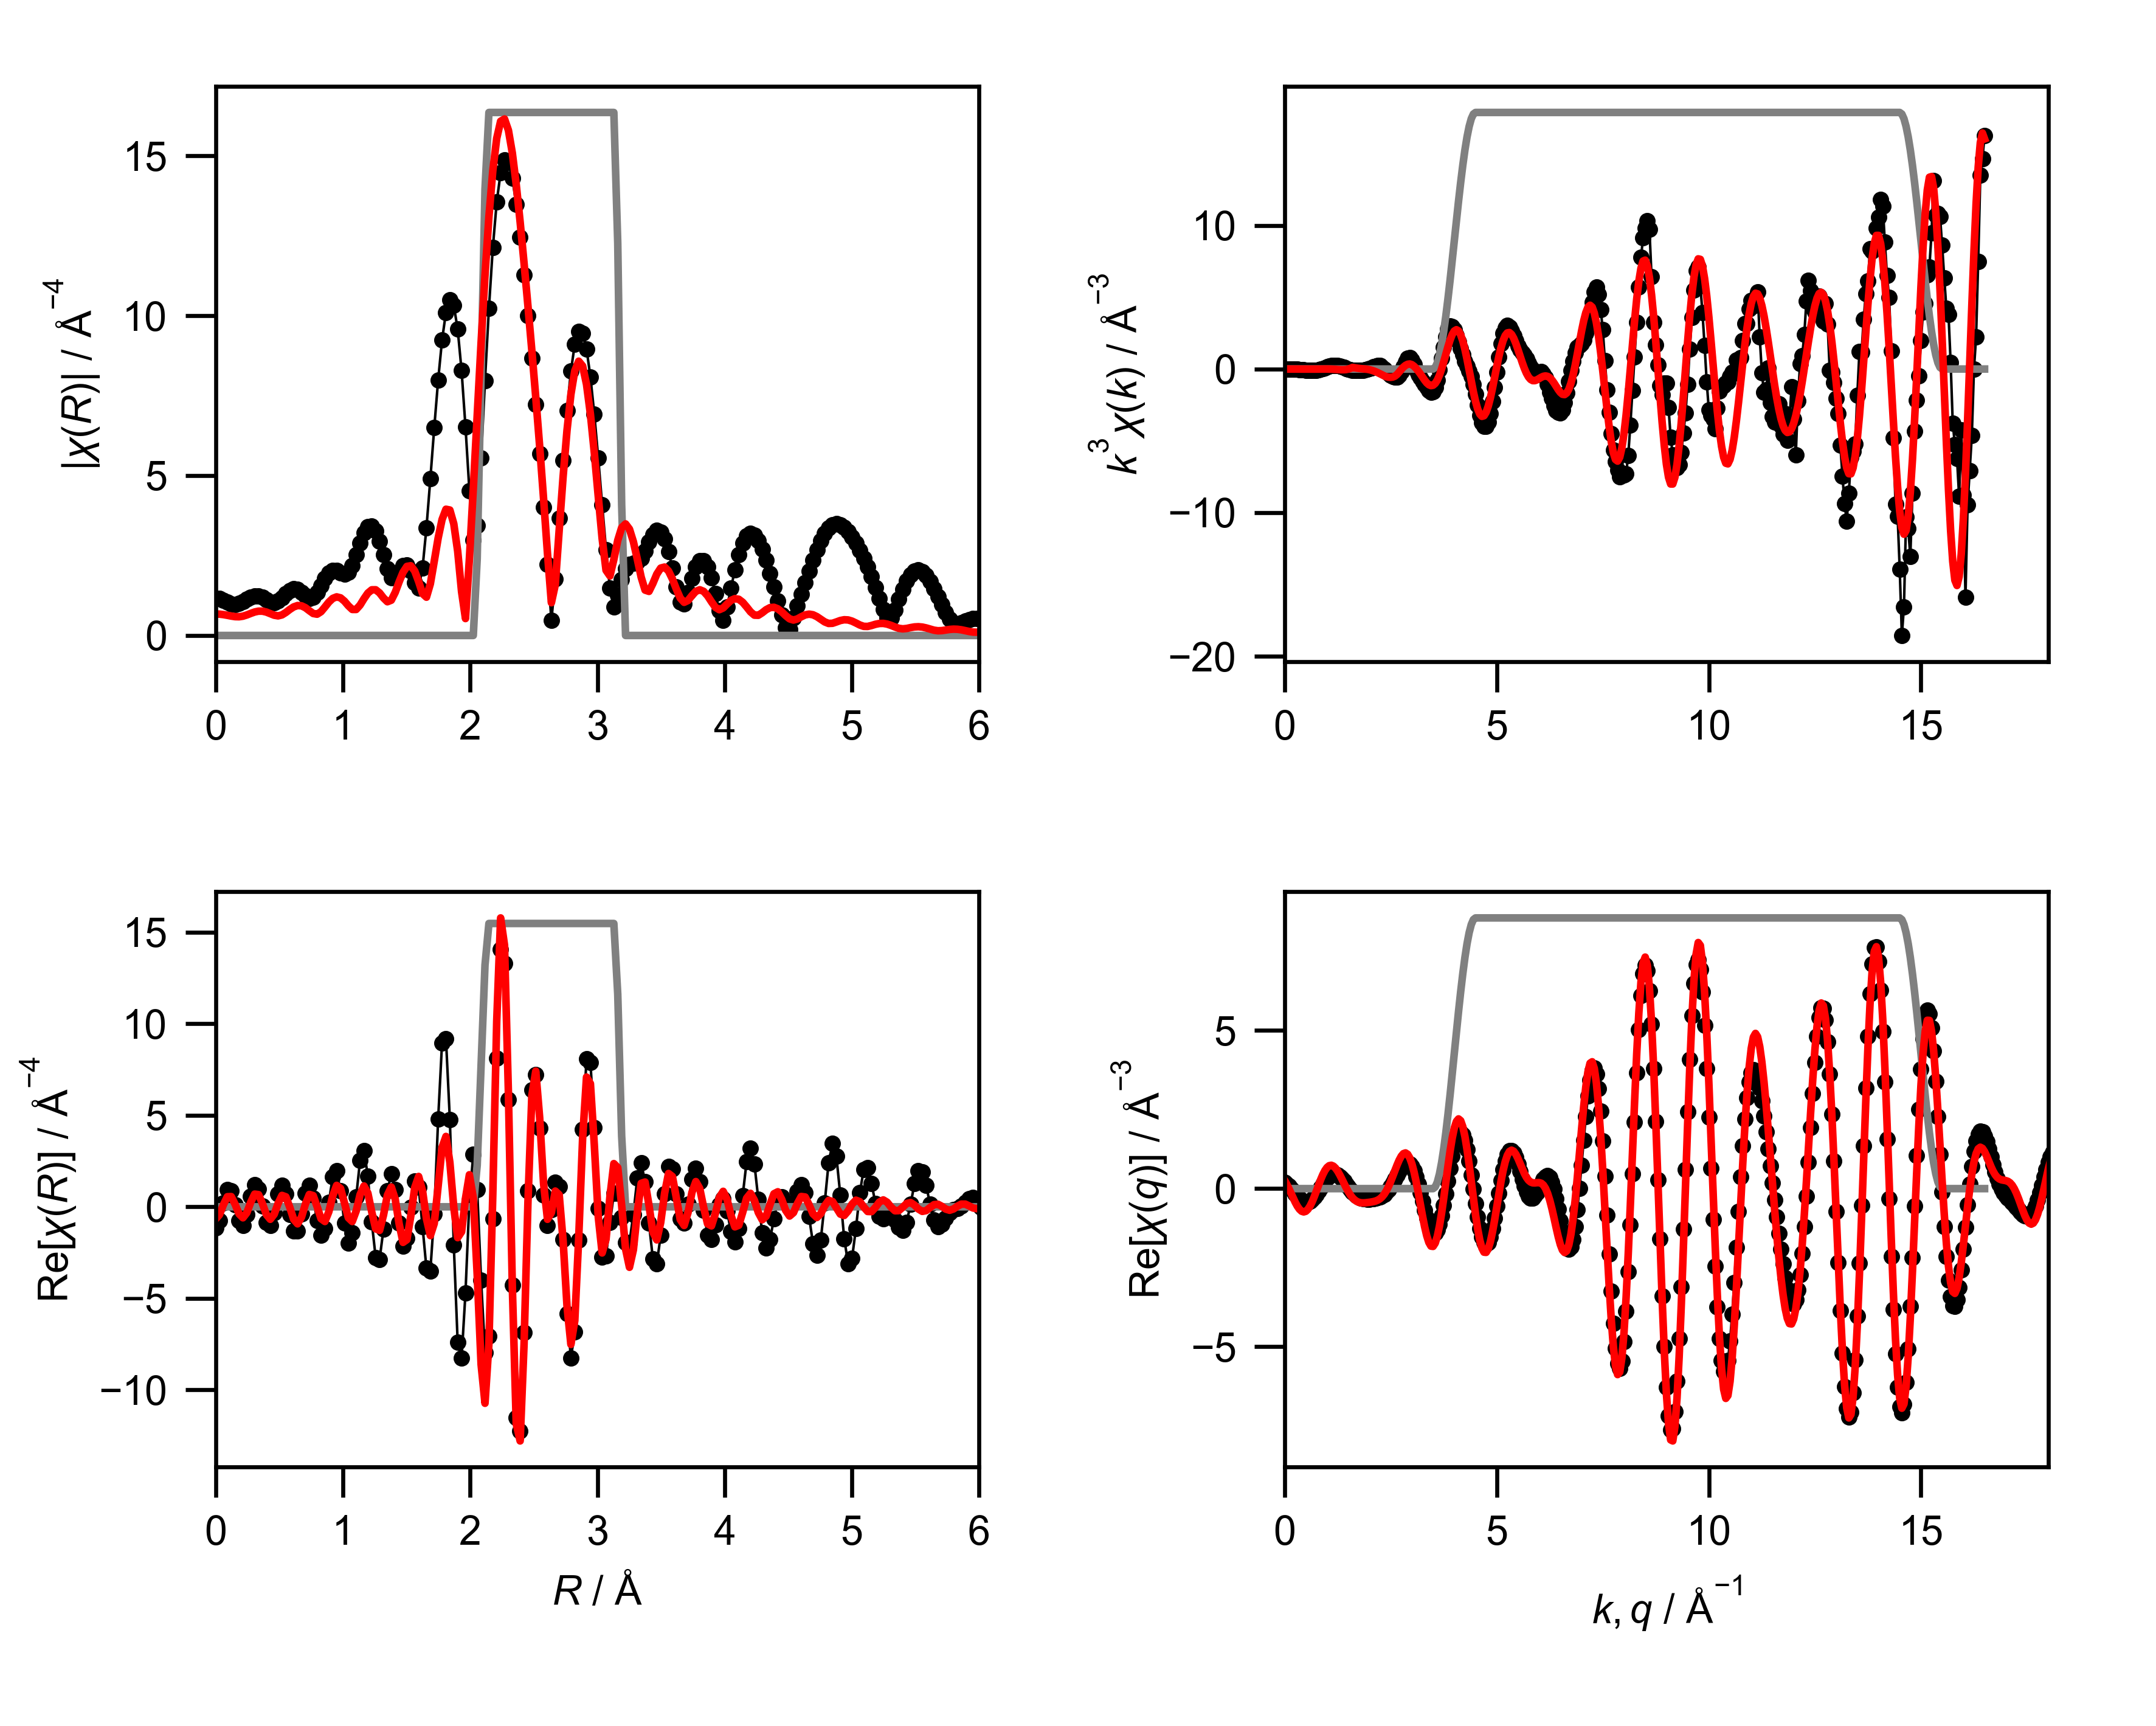

Values plotted in this chart, from the file beside it:
mea_k, mea_chik, mea_k3chik, mea_r, mea_chir_mag, mea_chir_re, mea_chir_im, mea_q, mea_chiq_mag, mea_chiq_re, mea_chiq_im, fit_k, fit_chik, fit_k3chik, fit_r, fit_chir_mag, fit_chir_re, fit_chir_im, fit_q, fit_chiq_mag, fit_chiq_re, fit_chiq_im, win_k, win_r
0.0, -1.004, -0.0, 0.0, 1.166, -1.166, 0.0, 0.0, 0.3104, 0.1935, 0.2427, 0.0, -0.06315, -0.0, 0.0, 0.6723, -0.6723, 0.0, 0.0, 0.5829, 0.2595, 0.5219, 0.0, 0.0
0.05, -0.9736, -0.0001217, 0.03068, 1.149, -0.7398, 0.8797, 0.05, 0.3237, 0.1429, 0.2905, 0.05, -0.06251, -7.813398227354553e-06, 0.03068, 0.6673, -0.4311, 0.5094, 0.05, 0.6041, 0.1404, 0.5876, 0.0, 0.0
0.1, -0.9422, -0.0009422, 0.06136, 1.105, 0.2055, 1.086, 0.1, 0.3369, 0.07948, 0.3274, 0.1, -0.06186, -6.186361080764391e-05, 0.06136, 0.6529, 0.1121, 0.6432, 0.1, 0.6246, 0.003555, 0.6246, 0.0, 0.0
0.15, -0.9092, -0.003069, 0.09204, 1.047, 0.9335, 0.4732, 0.15, 0.35, 0.005868, 0.3499, 0.15, -0.06077, -0.0002051, 0.09204, 0.6312, 0.551, 0.308, 0.15, 0.6443, -0.1435, 0.6281, 0.0, 0.0
0.2, -0.8743, -0.006994, 0.1227, 0.9949, 0.8815, -0.4613, 0.2, 0.3627, -0.07445, 0.355, 0.2, -0.05922, -0.0004737, 0.1227, 0.6072, 0.5593, -0.2365, 0.2, 0.6629, -0.2921, 0.595, 0.0, 0.0
0.25, -0.837, -0.01308, 0.1534, 0.9736, 0.104, -0.9681, 0.25, 0.3751, -0.1571, 0.3406, 0.25, -0.05716, -0.0008931, 0.1534, 0.5888, 0.1373, -0.5726, 0.25, 0.6804, -0.4327, 0.5251, 0.0, 0.0
0.3, -0.7967, -0.02151, 0.1841, 0.9967, -0.7677, -0.6357, 0.3, 0.387, -0.237, 0.306, 0.3, -0.05458, -0.001474, 0.1841, 0.5854, -0.3862, -0.44, 0.3, 0.6967, -0.5555, 0.4204, 0.0, 0.0
0.35, -0.7531, -0.03229, 0.2148, 1.058, -1.021, 0.281, 0.35, 0.3984, -0.309, 0.2516, 0.35, -0.05146, -0.002206, 0.2148, 0.6037, -0.6003, 0.06413, 0.35, 0.7117, -0.6518, 0.2858, 0.0, 0.0
0.4, -0.7057, -0.04517, 0.2454, 1.137, -0.4239, 1.055, 0.4, 0.4093, -0.3678, 0.1794, 0.4, -0.04778, -0.003058, 0.2454, 0.642, -0.3245, 0.5539, 0.4, 0.7254, -0.7139, 0.1284, 0.0, 0.0
0.45, -0.6539, -0.05958, 0.2761, 1.205, 0.5804, 1.057, 0.45, 0.4194, -0.409, 0.09284, 0.45, -0.04355, -0.003969, 0.2761, 0.6902, 0.2488, 0.6438, 0.45, 0.7376, -0.7363, -0.04257, 0.0, 0.0
0.5, -0.5967, -0.07458, 0.3068, 1.243, 1.217, 0.2539, 0.5, 0.4289, -0.4289, -0.003514, 0.5, -0.03883, -0.004854, 0.3068, 0.7341, 0.6927, 0.2431, 0.5, 0.7482, -0.7161, -0.2167, 0.0, 0.0
0.55, -0.5331, -0.08869, 0.3375, 1.237, 0.9831, -0.7515, 0.55, 0.4376, -0.425, -0.1041, 0.55, -0.03368, -0.005604, 0.3375, 0.7604, 0.6657, -0.3675, 0.55, 0.7572, -0.6532, -0.383, 0.0, 0.0
0.6, -0.4615, -0.09967, 0.3682, 1.19, 0.05337, -1.189, 0.6, 0.4454, -0.3966, -0.2028, 0.6, -0.02823, -0.006097, 0.3682, 0.7603, 0.1743, -0.7401, 0.6, 0.7646, -0.5506, -0.5306, 0.0, 0.0
0.65, -0.3822, -0.105, 0.3988, 1.117, -0.8495, -0.7254, 0.65, 0.4524, -0.3444, -0.2934, 0.65, -0.02264, -0.006218, 0.3988, 0.7321, -0.4232, -0.5974, 0.65, 0.7703, -0.414, -0.6496, 0.0, 0.0
0.7, -0.2982, -0.1023, 0.4295, 1.049, -1.016, 0.264, 0.7, 0.4585, -0.2708, -0.3699, 0.7, -0.01713, -0.005876, 0.4295, 0.6836, -0.6819, -0.04845, 0.7, 0.7742, -0.2515, -0.7322, 0.0, 0.0
0.75, -0.212, -0.08942, 0.4602, 1.028, -0.3128, 0.9788, 0.75, 0.4636, -0.18, -0.4272, 0.75, -0.01195, -0.005043, 0.4602, 0.6344, -0.4086, 0.4853, 0.75, 0.7763, -0.07335, -0.7728, 0.0, 0.0
0.8, -0.1229, -0.06291, 0.4909, 1.077, 0.6949, 0.8228, 0.8, 0.4676, -0.07707, -0.4613, 0.8, -0.007392, -0.003785, 0.4909, 0.6136, 0.1824, 0.5858, 0.8, 0.7765, 0.1093, -0.7688, 0.0, 0.0
0.85, -0.03341, -0.02052, 0.5216, 1.185, 1.18, -0.114, 0.85, 0.4707, 0.0317, -0.4696, 0.85, -0.003733, -0.002293, 0.5216, 0.6437, 0.6231, 0.1618, 0.85, 0.7749, 0.2851, -0.7206, 0.0, 0.0
0.9, 0.04452, 0.03245, 0.5522, 1.312, 0.7048, -1.106, 0.9, 0.4727, 0.1397, -0.4515, 0.9, -0.001242, -0.0009054, 0.5522, 0.72, 0.5458, -0.4695, 0.9, 0.7714, 0.4429, -0.6316, 0.0, 0.0
0.95, 0.1065, 0.09129, 0.5829, 1.414, -0.4123, -1.353, 0.95, 0.4735, 0.2403, -0.4081, 0.95, -0.0001244, -0.0001067, 0.5829, 0.8139, -0.0268, -0.8135, 0.95, 0.7661, 0.5733, -0.5082, 0.0, 0.0
1.0, 0.1519, 0.1519, 0.6136, 1.462, -1.326, -0.6142, 1.0, 0.4733, 0.3273, -0.3419, 1.0, -0.0004878, -0.0004878, 0.6136, 0.8939, -0.6842, -0.5753, 1.0, 0.7588, 0.6688, -0.3586, 0.0, 0.0
1.05, 0.1772, 0.2051, 0.6443, 1.44, -1.321, 0.574, 1.05, 0.472, 0.3957, -0.2573, 1.05, -0.002301, -0.002664, 0.6443, 0.9361, -0.9304, 0.1031, 1.05, 0.7497, 0.7245, -0.1929, 0.0, 0.0
1.1, 0.1829, 0.2435, 0.675, 1.357, -0.3857, 1.301, 1.1, 0.4695, 0.4415, -0.1597, 1.1, -0.005363, -0.007138, 0.675, 0.9277, -0.5654, 0.7355, 1.1, 0.7388, 0.7385, -0.0219, 0.0, 0.0
1.15, 0.1724, 0.2622, 0.7056, 1.244, 0.747, 0.9953, 1.15, 0.4659, 0.4626, -0.05517, 1.15, -0.00928, -0.01411, 0.7056, 0.8685, 0.1491, 0.8556, 1.15, 0.7261, 0.7117, 0.1438, 0.0, 0.0
1.2, 0.1501, 0.2594, 0.7363, 1.166, 1.162, -0.09944, 1.2, 0.4612, 0.4585, 0.04979, 1.2, -0.01347, -0.02328, 0.7363, 0.7753, 0.6758, 0.3799, 1.2, 0.7117, 0.6479, 0.2944, 0.0, 0.0
1.25, 0.1218, 0.2378, 0.767, 1.191, 0.4904, -1.086, 1.25, 0.4555, 0.4304, 0.149, 1.25, -0.0172, -0.0336, 0.767, 0.6877, 0.6119, -0.3138, 1.25, 0.6956, 0.5532, 0.4217, 0.0, 0.0
1.3, 0.09268, 0.2036, 0.7977, 1.341, -0.7583, -1.106, 1.3, 0.4487, 0.3811, 0.237, 1.3, -0.01963, -0.04312, 0.7977, 0.6654, 0.009185, -0.6654, 1.3, 0.678, 0.4353, 0.5198, 0.0, 0.0
1.35, 0.06333, 0.1558, 0.8283, 1.562, -1.561, -0.04075, 1.35, 0.441, 0.3144, 0.3092, 1.35, -0.01989, -0.04894, 0.8283, 0.7436, -0.6471, -0.3665, 1.35, 0.659, 0.303, 0.5852, 0.0, 0.0
1.4, 0.03639, 0.09986, 0.859, 1.783, -1.177, 1.339, 1.4, 0.4323, 0.2355, 0.3626, 1.4, -0.01725, -0.04733, 0.859, 0.8897, -0.803, 0.383, 1.4, 0.6388, 0.1654, 0.617, 0.0, 0.0
1.45, 0.01546, 0.04714, 0.8897, 1.949, 0.2286, 1.936, 1.45, 0.4229, 0.1495, 0.3956, 1.45, -0.01118, -0.03407, 0.8897, 1.044, -0.2718, 1.008, 1.45, 0.6175, 0.031, 0.6168, 0.0, 0.0
1.5, -0.001634, -0.005514, 0.9204, 2.03, 1.649, 1.184, 1.5, 0.4128, 0.06179, 0.4082, 1.5, -0.001506, -0.005082, 0.9204, 1.159, 0.5987, 0.9928, 1.5, 0.5955, -0.09296, 0.5882, 0.0, 0.0
1.55, -0.01192, -0.04439, 0.9511, 2.023, 1.972, -0.4517, 1.55, 0.4022, -0.02271, 0.4016, 1.55, 0.01145, 0.04265, 0.9511, 1.207, 1.171, 0.2925, 1.55, 0.5731, -0.2009, 0.5367, 0.0, 0.0
1.6, -0.01824, -0.07471, 0.9817, 1.963, 0.865, -1.762, 1.6, 0.3913, -0.09998, 0.3783, 1.6, 0.02672, 0.1094, 0.9817, 1.176, 1.007, -0.6085, 1.6, 0.5506, -0.2893, 0.4684, 0.0, 0.0
1.65, -0.02101, -0.09438, 1.012, 1.919, -0.9025, -1.694, 1.65, 0.3802, -0.167, 0.3416, 1.65, 0.0197, 0.0885, 1.012, 1.073, 0.2165, -1.051, 1.65, 0.5285, -0.3567, 0.3899, 0.0, 0.0
1.7, -0.02083, -0.1024, 1.043, 1.98, -1.971, -0.19, 1.7, 0.3694, -0.2221, 0.2952, 1.7, 0.0127, 0.06239, 1.043, 0.9296, -0.5985, -0.7114, 1.7, 0.5074, -0.4038, 0.3071, 0.0, 0.0
1.75, -0.01917, -0.1027, 1.074, 2.193, -1.407, 1.682, 1.75, 0.3591, -0.2646, 0.2427, 1.75, 0.008069, 0.04325, 1.074, 0.8137, -0.8035, 0.1285, 1.75, 0.4879, -0.4328, 0.2252, 0.0, 0.0
1.8, -0.0165, -0.09621, 1.104, 2.525, 0.5354, 2.467, 1.8, 0.3497, -0.2952, 0.1875, 1.8, 0.004962, 0.02894, 1.104, 0.8137, -0.231, 0.7802, 1.8, 0.4709, -0.4472, 0.1475, 0.0, 0.0
1.85, -0.01317, -0.08337, 1.135, 2.892, 2.523, 1.414, 1.85, 0.3417, -0.3151, 0.1321, 1.85, 0.002551, 0.01615, 1.135, 0.9504, 0.664, 0.68, 1.85, 0.4572, -0.4508, 0.07605, 0.0, 0.0
1.9, -0.008721, -0.05982, 1.166, 3.207, 3.075, -0.9102, 1.9, 0.3356, -0.3263, 0.07828, 1.9, 0.000194, 0.001331, 1.166, 1.149, 1.139, -0.152, 1.9, 0.4477, -0.4476, 0.01091, 0.0, 0.0
1.95, -0.003722, -0.0276, 1.197, 3.4, 1.667, -2.963, 1.95, 0.3318, -0.3307, 0.0267, 1.95, -0.002454, -0.0182, 1.197, 1.326, 0.7458, -1.096, 1.95, 0.4433, -0.4406, -0.04925, 0.0, 0.0
2.0, 0.002145, 0.01716, 1.227, 3.427, -0.8367, -3.324, 2.0, 0.3309, -0.3301, -0.02278, 2.0, -0.005775, -0.0462, 1.227, 1.428, -0.2876, -1.399, 2.0, 0.4448, -0.4317, -0.1069, 0.0, 0.0
2.05, 0.009074, 0.07818, 1.258, 3.273, -2.772, -1.74, 2.05, 0.3334, -0.3257, -0.07108, 2.05, -0.009835, -0.08473, 1.258, 1.429, -1.202, -0.7726, 2.05, 0.4526, -0.4214, -0.165, 0.0, 0.0
2.1, 0.01597, 0.1479, 1.289, 2.952, -2.877, 0.6653, 2.1, 0.3395, -0.3178, -0.1195, 2.1, -0.01439, -0.1332, 1.289, 1.331, -1.287, 0.3411, 2.1, 0.4669, -0.4083, -0.2264, 0.0, 0.0
2.15, 0.02121, 0.2108, 1.319, 2.522, -1.216, 2.21, 2.15, 0.3496, -0.3058, -0.1693, 2.15, -0.01927, -0.1915, 1.319, 1.174, -0.456, 1.082, 2.15, 0.4876, -0.3896, -0.2932, 0.0, 0.0
2.2, 0.02302, 0.2451, 1.35, 2.088, 0.8729, 1.897, 2.2, 0.3636, -0.2883, -0.2216, 2.2, -0.02431, -0.2589, 1.35, 1.055, 0.6369, 0.8406, 2.2, 0.5144, -0.3613, -0.3662, 0.0, 0.0
2.25, 0.01986, 0.2262, 1.381, 1.809, 1.803, 0.1513, 2.25, 0.3815, -0.2629, -0.2765, 2.25, -0.02921, -0.3327, 1.381, 1.103, 1.079, -0.2297, 2.25, 0.5468, -0.3188, -0.4442, 0.0, 0.0
2.3, 0.01129, 0.1374, 1.411, 1.803, 0.9462, -1.535, 2.3, 0.4031, -0.2269, -0.3331, 2.3, -0.03359, -0.4087, 1.411, 1.347, 0.4205, -1.279, 2.3, 0.584, -0.2574, -0.5242, 0.0, 0.0
2.35, -0.0002835, -0.003679, 1.442, 1.992, -0.8927, -1.781, 2.35, 0.4281, -0.1778, -0.3894, 2.35, -0.03691, -0.479, 1.442, 1.676, -0.9251, -1.398, 2.35, 0.6254, -0.1735, -0.6008, 0.0, 0.0
2.4, -0.01253, -0.1733, 1.473, 2.176, -2.136, -0.4159, 2.4, 0.4563, -0.1133, -0.442, 2.4, -0.03861, -0.5338, 1.473, 1.974, -1.944, -0.3441, 2.4, 0.6705, -0.06492, -0.6673, 0.0, 0.0
2.45, -0.02163, -0.3181, 1.503, 2.203, -1.724, 1.372, 2.45, 0.4873, -0.03218, -0.4862, 2.45, -0.03844, -0.5653, 1.503, 2.16, -1.793, 1.204, 2.45, 0.7186, 0.06821, -0.7154, 0.0, 0.0
2.5, -0.02665, -0.4165, 1.534, 2.007, -0.02676, 2.007, 2.5, 0.5208, 0.06536, -0.5167, 2.5, -0.03671, -0.5736, 1.534, 2.18, -0.4877, 2.125, 2.5, 0.7693, 0.223, -0.7363, 0.0, 0.0
2.55, -0.03003, -0.4979, 1.565, 1.648, 1.397, 0.8744, 2.55, 0.5566, 0.1773, -0.5276, 2.55, -0.03351, -0.5557, 1.565, 2.015, 1.048, 1.721, 2.55, 0.8222, 0.3936, -0.7218, 0.0, 0.0
2.6, -0.03143, -0.5524, 1.595, 1.49, 1.066, -1.041, 2.6, 0.5942, 0.2995, -0.5132, 2.6, -0.02823, -0.4962, 1.595, 1.687, 1.659, 0.3053, 2.6, 0.8767, 0.5713, -0.6651, 0.0, 0.0
2.65, -0.02896, -0.539, 1.626, 2.109, -1.076, -1.814, 2.65, 0.6336, 0.4261, -0.4689, 2.65, -0.02024, -0.3767, 1.626, 1.31, 0.876, -0.9741, 2.65, 0.9327, 0.7447, -0.5616, 0.0, 0.0
2.7, -0.02173, -0.4277, 1.657, 3.364, -3.362, -0.1323, 2.7, 0.6745, 0.5492, -0.3915, 2.7, -0.01056, -0.2079, 1.657, 1.197, -0.6473, -1.007, 2.7, 0.9897, 0.9008, -0.41, 0.0, 0.0
2.75, -0.009615, -0.2, 1.687, 4.898, -3.498, 3.429, 2.75, 0.7166, 0.6596, -0.28, 2.75, -0.001323, -0.02751, 1.687, 1.615, -1.573, 0.367, 2.75, 1.048, 1.026, -0.213, 0.0, 0.0
2.8, 0.006578, 0.1444, 1.718, 6.496, -0.3725, 6.485, 2.8, 0.7598, 0.7475, -0.1359, 2.8, 0.00598, 0.1313, 1.718, 2.322, -0.909, 2.137, 2.8, 1.106, 1.106, 0.02277, 0.0, 0.0
2.85, 0.02109, 0.4882, 1.749, 7.992, 4.8, 6.39, 2.85, 0.8038, 0.803, 0.03597, 2.85, 0.01095, 0.2535, 1.749, 3.046, 1.147, 2.822, 2.85, 1.165, 1.129, 0.2864, 0.0, 0.0
2.9, 0.03033, 0.7396, 1.779, 9.238, 8.965, 2.229, 2.9, 0.8486, 0.8174, 0.2281, 2.9, 0.01356, 0.3306, 1.779, 3.626, 3.245, 1.619, 2.9, 1.223, 1.086, 0.5635, 0.0, 0.0
2.95, 0.03101, 0.7961, 1.81, 10.1, 9.186, -4.211, 2.95, 0.8939, 0.7836, 0.4302, 2.95, 0.01369, 0.3514, 1.81, 3.947, 3.845, -0.8912, 2.95, 1.282, 0.9714, 0.8364, 0.0, 0.0
... 541 more rows
